5-way image classification set "Splitted_Dataset" from GitHub (ibenbr/QuickDraw-Project); label vocabulary: butterfly, cat, dog, elephant, kangaroo.

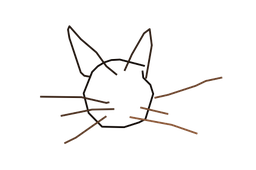
Label: cat

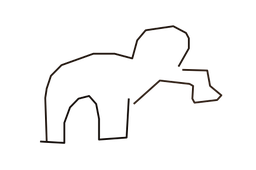
Label: elephant

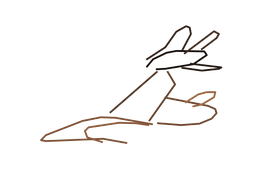
Label: kangaroo

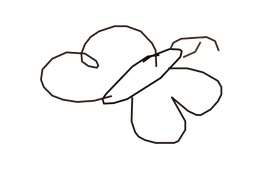
Label: butterfly

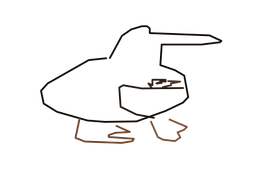
Label: kangaroo

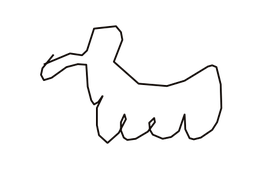
Label: dog
